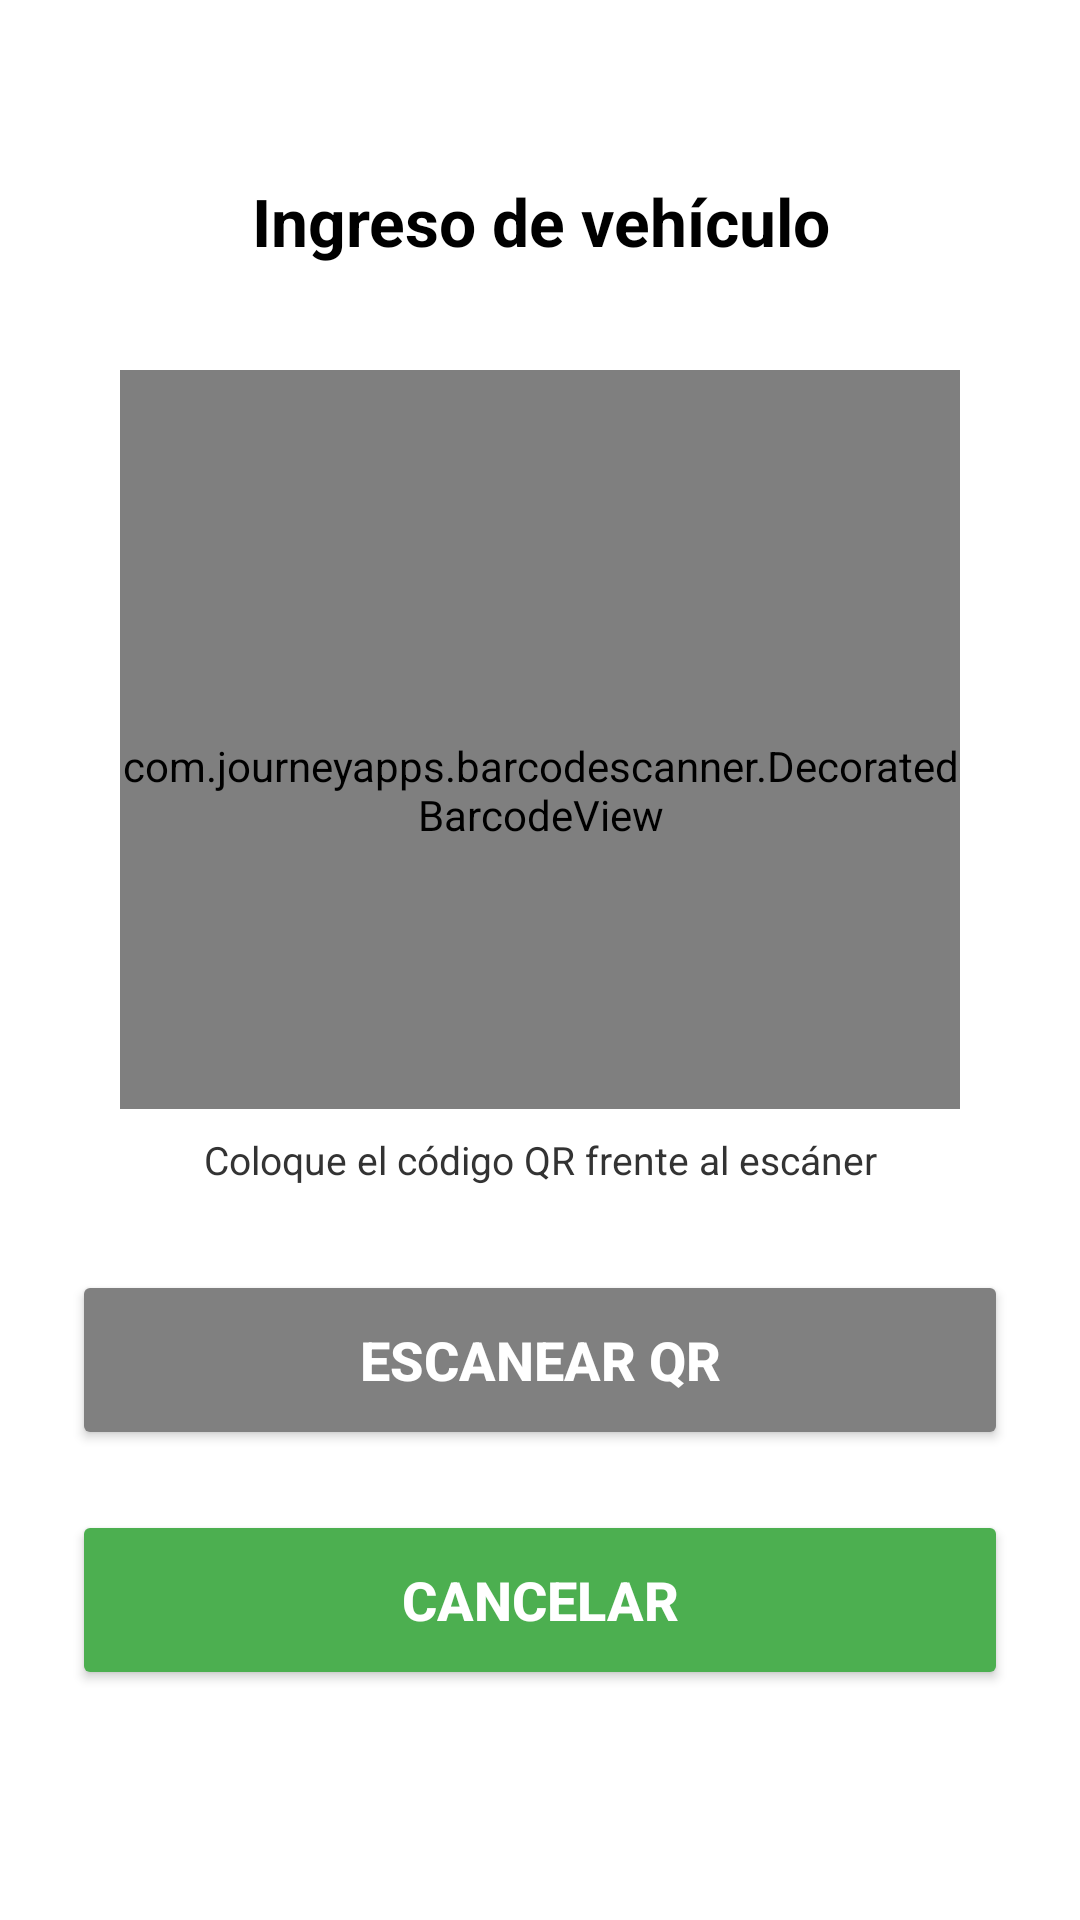

Here is an Android app screen rendered from its layout file. Give the layout XML and the strings, colors and styles it references.
<!-- AndroidManifest.xml: application theme Theme.AppCompat.Light.NoActionBar -->
<!-- res/layout/activity_escaner_qr.xml -->
<?xml version="1.0" encoding="utf-8"?>
<LinearLayout xmlns:android="http://schemas.android.com/apk/res/android"
    android:layout_width="match_parent"
    android:layout_height="match_parent"
    android:orientation="vertical"
    android:gravity="center_horizontal"
    android:background="#FFFFFF"
    android:padding="24dp">

    <TextView
        android:layout_width="match_parent"
        android:layout_height="wrap_content"
        android:text="Ingreso de vehículo"
        android:textColor="#000000"
        android:textSize="22sp"
        android:textStyle="bold"
        android:gravity="center"
        android:layout_marginTop="35dp"
        android:layout_marginBottom="35dp" />

    <FrameLayout
        android:layout_width="280dp"
        android:layout_height="280dp"
        android:background="#F5F5F5"
        android:layout_marginBottom="20dp">

        <com.journeyapps.barcodescanner.DecoratedBarcodeView
            android:id="@+id/barcodeScanner"
            android:layout_width="match_parent"
            android:layout_height="match_parent" />

        <TextView
            android:layout_width="match_parent"
            android:layout_height="wrap_content"
            android:layout_gravity="bottom"
            android:gravity="center"
            android:text="Coloque el código QR frente al escáner"
            android:textColor="#333333"
            android:textSize="13sp"
            android:background="#FFFFFF"
            android:padding="8dp" />

    </FrameLayout>

    <Button
        android:id="@+id/btnEscanearQR"
        android:layout_width="match_parent"
        android:layout_height="60dp"
        android:text="Escanear QR"
        android:textSize="18sp"
        android:textStyle="bold"
        android:textColor="#FFFFFF"
        android:backgroundTint="#808080" />

    <Button
        android:id="@+id/btnCancelarQR"
        android:layout_width="match_parent"
        android:layout_height="60dp"
        android:layout_marginTop="20dp"
        android:text="Cancelar"
        android:textSize="18sp"
        android:textStyle="bold"
        android:textColor="#FFFFFF"
        android:backgroundTint="#4CAF50" />

</LinearLayout>
<!-- resources referenced by this layout -->
<resources>

</resources>
